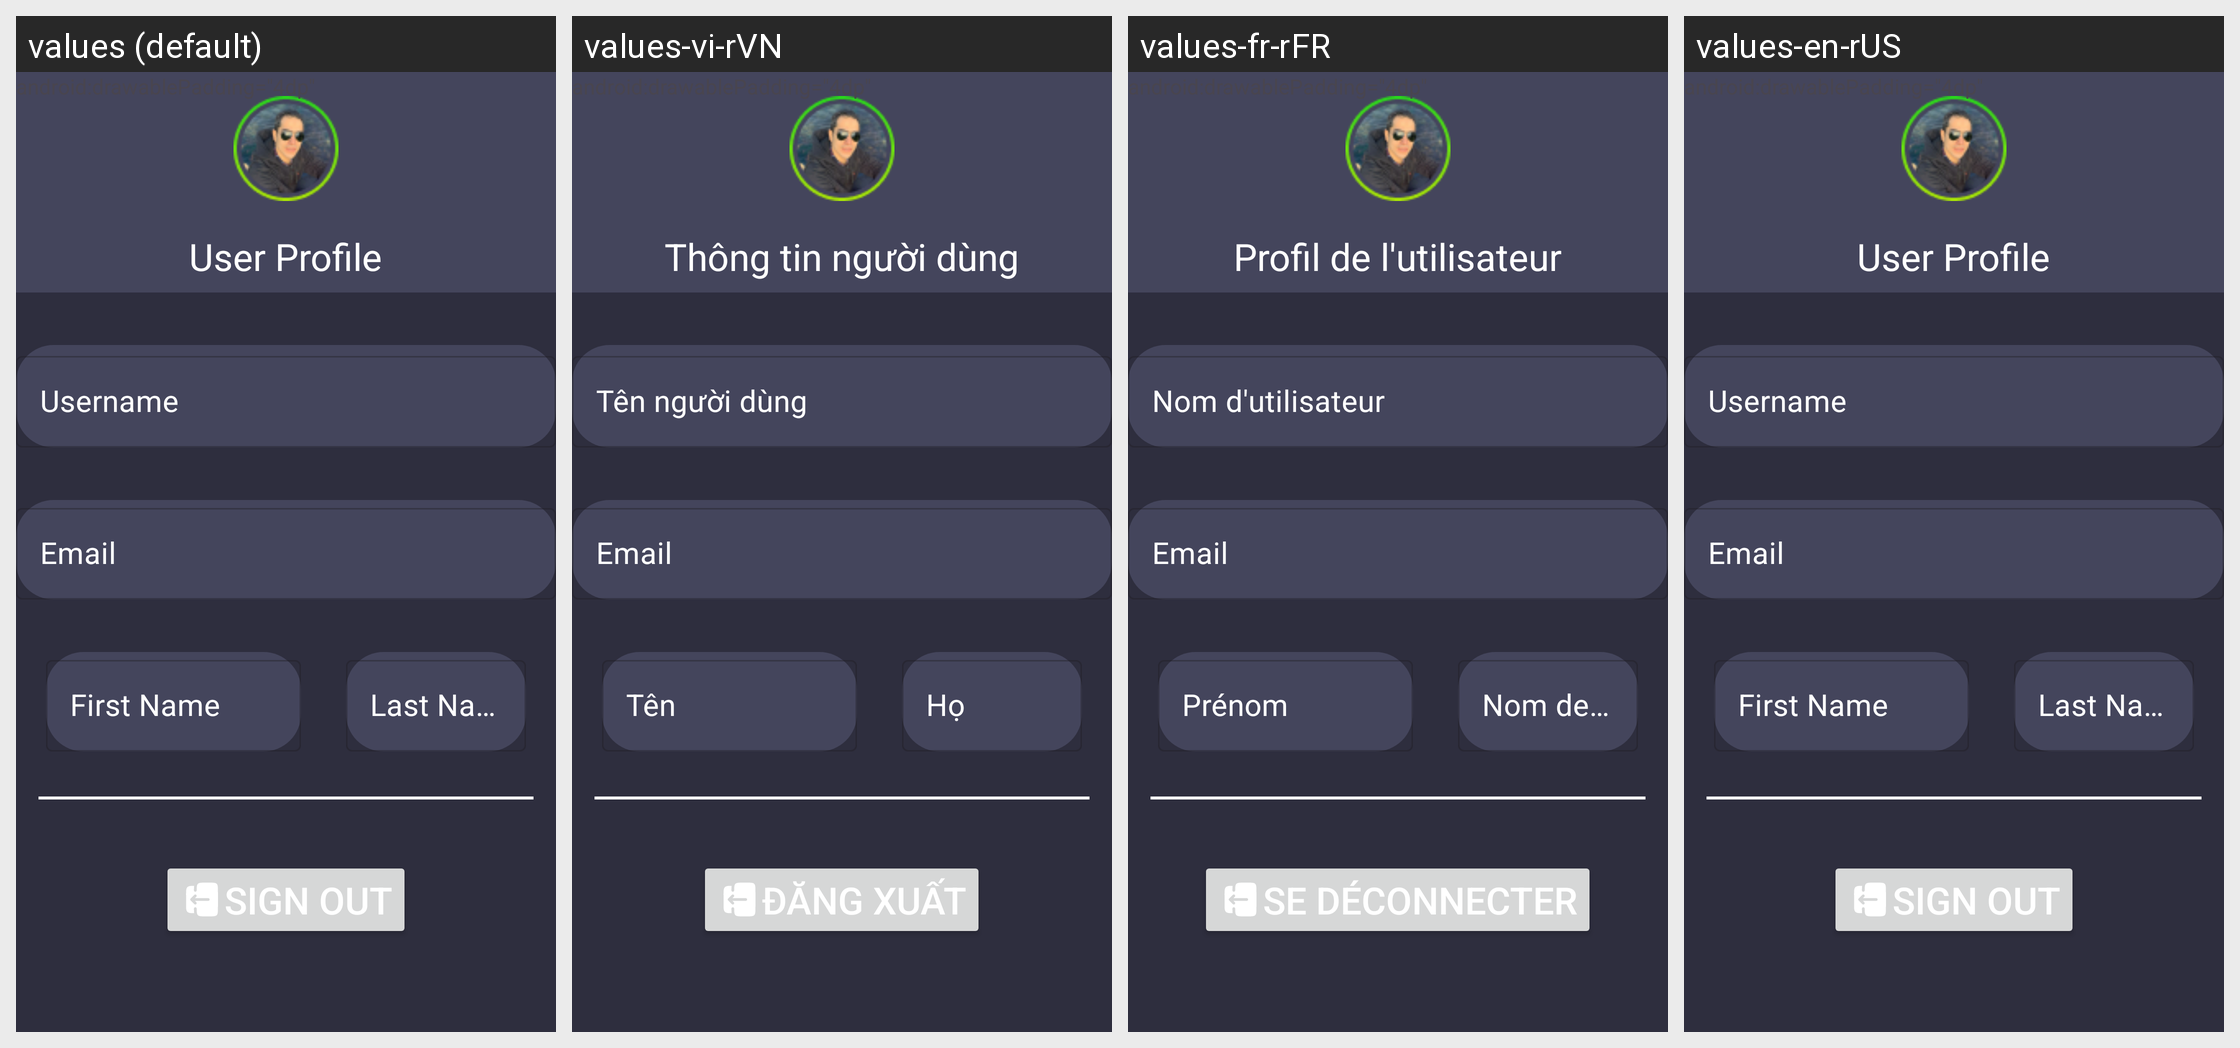

This grid shows one Android layout under several languages. Give, for every string resource on the screen, its name, the default text and each shown locale's text.
Android screen res/layout/fragment_user.xml rendered under 4 locales, left to right: values (default), values-vi-rVN, values-fr-rFR, values-en-rUS. Device: Nexus 5 (rendered at 1080×1920; each locale shown at half size, 540×960, under a caption strip naming it); theme Theme.LoginAppTest.
Strings drawn on this screen, with the default value and each locale's value (text and hints the layout hard-codes, and strings that could not be matched under every locale, appear in the picture but are not listed):

User_Profile
  values: User Profile
  values-vi-rVN: Thông tin người dùng
  values-fr-rFR: Profil de l'utilisateur
  values-en-rUS: User Profile

Username
  values: Username
  values-vi-rVN: Tên người dùng
  values-fr-rFR: Nom d'utilisateur
  values-en-rUS: Username

First_Name
  values: First Name
  values-vi-rVN: Tên
  values-fr-rFR: Prénom
  values-en-rUS: First Name

Last_Name
  values: Last Name
  values-vi-rVN: Họ
  values-fr-rFR: Nom de famille
  values-en-rUS: Last Name

Sign_Out
  values: Sign Out
  values-vi-rVN: Đăng xuất
  values-fr-rFR: Se déconnecter
  values-en-rUS: Sign Out
